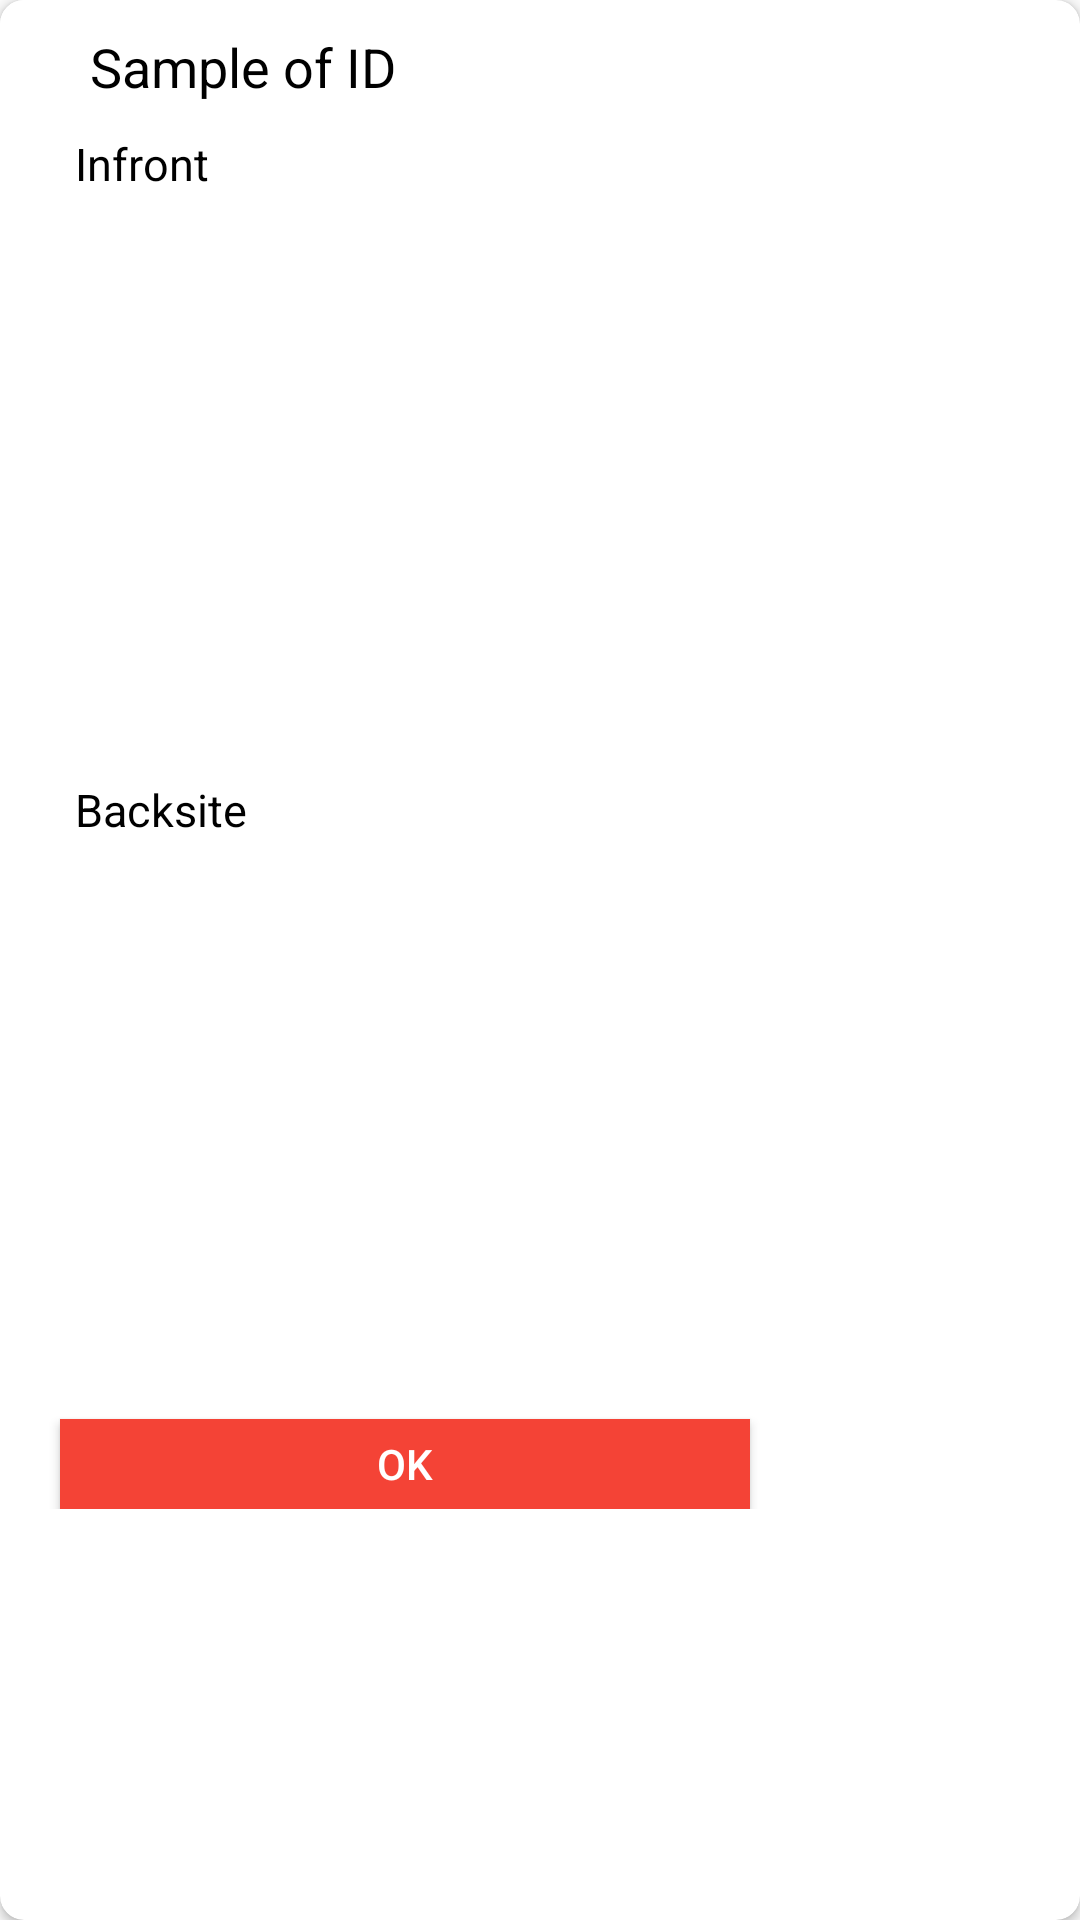

The Android layout XML behind this screen, and the referenced resources:
<!-- AndroidManifest.xml: application theme AppTheme -->
<!-- res/layout/view_sample_layout.xml -->
<?xml version="1.0" encoding="utf-8"?>
<androidx.cardview.widget.CardView xmlns:android="http://schemas.android.com/apk/res/android"
    xmlns:app="http://schemas.android.com/apk/res-auto"
    android:layout_width="wrap_content"
    android:layout_height="wrap_content"
    android:elevation="15dp"
    app:cardCornerRadius="8dp">

    <RelativeLayout xmlns:android="http://schemas.android.com/apk/res/android"
        android:layout_width="wrap_content"
        android:layout_height="wrap_content"
        android:background="@color/white"
        android:padding="10dp">

        <TextView
            android:id="@+id/txtone"
            android:layout_width="wrap_content"
            android:layout_height="wrap_content"
            android:layout_marginLeft="20dp"
            android:text="@string/sampleofidtxt"
            android:textColor="@color/black"
            android:textSize="18sp" />

        <TextView
            android:id="@+id/txtinfront"
            android:layout_width="wrap_content"
            android:layout_height="wrap_content"
            android:layout_below="@+id/txtone"
            android:layout_marginLeft="15dp"
            android:layout_marginTop="10dp"
            android:text="@string/infronttxt"
            android:textColor="@color/black"
            android:textSize="15sp" />

        <ImageView
            android:id="@+id/imgFront"
            android:layout_width="250dp"
            android:layout_height="180dp"
            android:layout_below="@+id/txtinfront"
            android:layout_marginTop="5dp"
            android:scaleType="fitXY"
            android:src="@drawable/passport" />

        <TextView
            android:id="@+id/txtbackside"
            android:layout_width="wrap_content"
            android:layout_height="wrap_content"
            android:layout_below="@+id/imgFront"
            android:layout_marginLeft="15dp"
            android:layout_marginTop="10dp"
            android:text="@string/backsitetxt"
            android:textColor="@color/black"
            android:textSize="15sp" />

        <ImageView
            android:id="@+id/imgBack"
            android:layout_width="250dp"
            android:layout_height="180dp"
            android:layout_below="@+id/txtbackside"
            android:layout_marginTop="5dp"
            android:scaleType="fitXY"
            android:src="@drawable/passport" />
        <Button
            android:id="@+id/btnPhotoOk"
            android:text="@string/oktxt"
            android:textColor="@color/white"
            android:layout_marginTop="8dp"
            android:layout_centerHorizontal="true"
            android:layout_below="@+id/imgBack"
            android:background="@color/red"
            android:layout_width="230dp"
            android:layout_height="30dp"/>

    </RelativeLayout>

</androidx.cardview.widget.CardView>
<!-- resources referenced by this layout -->
<resources>
  <color name="black">#000</color>
  <color name="red">#F44336</color>
  <color name="white">#FFFFFF</color>
  <string name="backsitetxt">Backsite</string>
  <string name="infronttxt">Infront</string>
  <string name="oktxt">Ok</string>
  <string name="sampleofidtxt">Sample of ID</string>
  <style name="AppTheme" parent="Theme.AppCompat.Light.NoActionBar">
          
          <item name="colorPrimary">@color/blue</item>
          <item name="colorPrimaryDark">@color/blue</item>
          <item name="colorAccent">@color/colorAccent</item>
  
      </style>
  <color name="blue">#369DF8</color>
  <color name="colorAccent">#03DAC5</color>
</resources>
